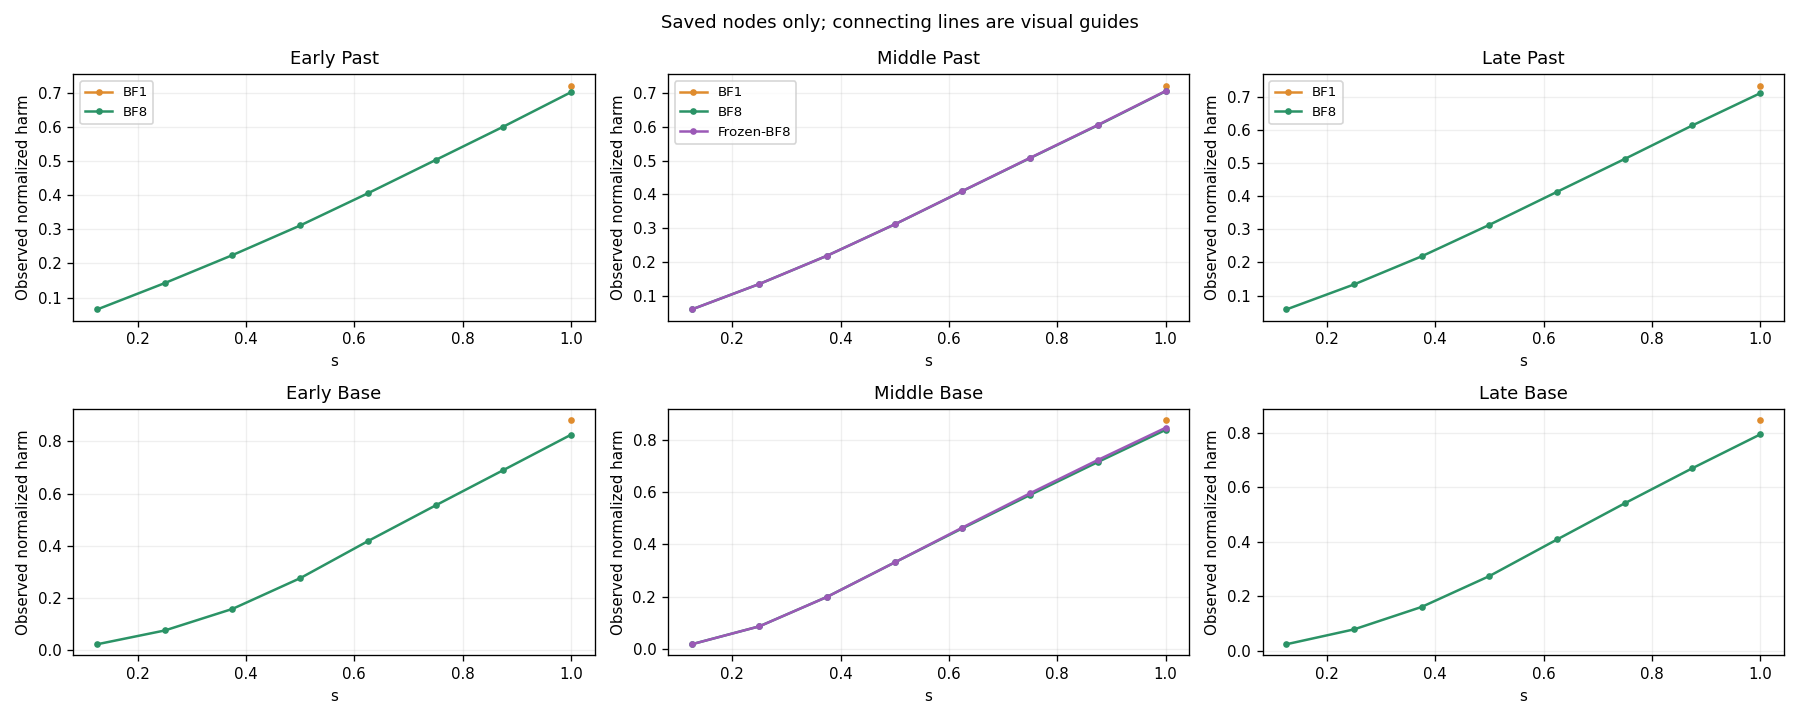

Data behind this chart, as committed beside it:
entry, batch_raw, batch_effective, arm, action_over_h, actual_harm, constraint_residual, cumulative_anchor_action, e, eprime, first_order_error, gram, h, kkt, linear_harm_after, node, normalized_actual, physical_anchor_scalar, physical_scalar, progress_leakage, s, s_next, step_action, weight_sha
Early, 100, 100, BF1, 1.1322911239740336e-11, [0.033857058246414815,0.1851980405546471…, [0.0,1.0408340855860843e-17], 1.1322911239740336e-11, [0.07867474986977208,0.09524308756456124…, [0.07867474986977208,0.09524308756456124…, [0.0009922806474756962,0.007915767606552…, [[11981756530.7973,7262446.308314293],[7…, 1.0, {"active":[true,true],"complementarity":…, [0.01294520887072205,0.01586730924477082…, 0, [0.7220102357784924,0.8809708621332946], 5.232, 5.232, -3.1234339930002325e-21, 0.0, 1.0, 1.1322911239740336e-11, 309f484de7c97c7823b719c2dbdbeaea9cf02421…
Early, 100, 100, BF8, 0.0, [0.0030438737236881622,0.004320677249893…, [-0.02359772508101518,-0.086595390170597…, 0.0, [-0.02359772508101518,-0.086595390170597…, [-0.02359772508101518,-0.086595390170597…, [0.0,0.0], [[9094287487.072927,1744743.6254940769],…, 0.125, {"active":[false,false],"complementarity…, [-0.02359772508101518,-0.086595390170597…, 0, [0.06491136852247838,0.02055308333953391…, 5.232, 0.654, 0.0, 0.0, 0.125, 0.0, 253455e067d9fe794ca987c76640b9c99bbcc46d…
Early, 100, 100, BF8, 0.0, [0.006677114260377946,0.0154650882563417…, [-0.01624912868451714,-0.073290318703277…, 0.0, [-0.01624912868451714,-0.073290318703277…, [-0.01624912868451714,-0.073290318703277…, [0.0,0.0], [[10372670864.118748,3673434.6650679335]…, 0.125, {"active":[false,false],"complementarity…, [-0.01624912868451714,-0.073290318703277…, 1, [0.1423911317506716,0.0735660706417504], 5.232, 1.308, 0.0, 0.125, 0.25, 0.0, 2f6a14da40952f94c4d9b2ea76f6c71687fe88a0…
Early, 100, 100, BF8, 0.0, [0.010525993409215069,0.0328965610515208…, [-0.014090260585003095,-0.05535804345533…, 0.0, [-0.014090260585003095,-0.05535804345533…, [-0.014090260585003095,-0.05535804345533…, [0.0,0.0], [[10568972427.001257,5627962.662952378],…, 0.125, {"active":[false,false],"complementarity…, [-0.014090260585003095,-0.05535804345533…, 2, [0.2244694423206421,0.15648606034915044], 5.232, 1.962, 0.0, 0.25, 0.375, 0.0, 062179c037a9472b1f5860e6bab45408dc4ff6a2…
Early, 100, 100, BF8, 0.0, [0.014603191914010832,0.0577074612721812…, [-0.010643777380865582,-0.02561407501317…, 0.0, [-0.010643777380865582,-0.02561407501317…, [-0.010643777380865582,-0.02561407501317…, [0.0,0.0], [[10726657888.253027,7043760.750661399],…, 0.125, {"active":[false,false],"complementarity…, [-0.010643777380865582,-0.02561407501317…, 3, [0.3114167202660031,0.27450934014324], 5.232, 2.616, 0.0, 0.375, 0.5, 0.0, 719ea33f7c49f83d9600cd48ef17aaa71f9b3b2f…
Early, 100, 100, BF8, 4.606927043987505e-13, [0.019033472872053273,0.0876199252295374…, [-0.0034568424378557906,0.0], 5.758658804984381e-14, [-0.003335515662464761,0.004615569572253…, [-0.003335515662464761,0.004615569572253…, [-2.8357114956509657e-06,1.8657544643933…, [[11190514346.858742,7532253.023737699],…, 0.125, {"active":[false,true],"complementarity"…, [-0.0034568424378557906,0.00104045805571…, 4, [0.405893569843444,0.4168003119166022], 5.232, 3.27, -5.062345348824529e-22, 0.5, 0.625, 5.758658804984381e-14, 73d5c182c3dd4a9fafa54387f687f4068c3f38c4…
Early, 100, 100, BF8, 6.7348873234079635e-12, [0.02360961499629402,0.11648656302559976…, [7.589415207398531e-19,0.0], 1.3274757995946273e-12, [0.009462288629224047,0.0192579133812700…, [0.009475421037889543,0.0197058564752032…, [4.340179759785429e-06,0.000327524208756…, [[11328502073.553276,7054504.374927333],…, 0.125, {"active":[true,true],"complementarity":…, [0.0009665704726126399,0.003530181016377…, 5, [0.5034809452743506,0.5541163802179977], 5.232, 3.924, -2.1043474783349024e-21, 0.625, 0.75, 8.418609154259954e-13, 3f1ac9b2ba435f0302a127180b16eef2adc54a26…
Early, 100, 100, BF8, 3.082000177946615e-11, [0.02819614097037266,0.14498666375316993…, [8.673617379884035e-19,4.336808689942018…, 9.540247272892765e-12, [0.02976889089219492,0.04476271252550545…, [0.03072862068259766,0.04717162885950023…, [3.967750808026374e-05,0.001912567733104…, [[11478264019.075031,6132313.982382306],…, 0.125, {"active":[true,true],"complementarity":…, [0.003160780170680607,0.0068746010973170…, 6, [0.6012897589003648,0.6896888637802338], 5.232, 4.578, -4.0234064994579266e-21, 0.75, 0.875, 3.852500222433269e-12, df9d4c0deefc975fd72c2f549beb56d93644923f…
Early, 100, 100, BF8, 8.016426509423367e-11, [0.03294255663458444,0.17357433070316114…, [7.806255641895632e-18,1.040834085586084…, 3.836443407398157e-11, [0.057395478490404495,0.0760181736976858…, [0.06133496159726279,0.08291800885187178…, [0.0025582158014434975,0.004775937617322…, [[11917618271.288782,7319675.179563569],…, 0.125, {"active":[true,true],"complementarity":…, [0.006109020299288115,0.0107151448309537…, 7, [0.7025082601617131,0.8256778921948289], 5.232, 5.232, -7.940933880509066e-21, 0.875, 1.0, 1.0020533136779208e-11, 94cadcfc86b58015566b5da4dbd9aa8fd3347813…
Middle, 100, 100, BF1, 1.0316583035903537e-11, [0.03384419165709388,0.18279418874416872…, [1.0408340855860843e-17,1.73472347597680…, 1.0316583035903537e-11, [0.07865546293774739,0.09521059864485037…, [0.07865546293774739,0.09521059864485037…, [0.0014381166340234897,0.002713647298591…, [[11057753794.434818,2777216.741975143],…, 1.0, {"active":[true,true],"complementarity":…, [0.013051319148262575,0.0158657015142804…, 0, [0.7223886031668205,0.8754747352847997], 6.091, 6.091, 4.446922973085077e-21, 0.0, 1.0, 1.0316583035903537e-11, 39f75004f5d2db2bf68e460741dc76be44851b79…
Middle, 100, 100, BF8, 0.0, [0.0027930668879119535,0.003702712901437…, [-0.028870676098578615,-0.08937814528757…, 0.0, [-0.028870676098578615,-0.08937814528757…, [-0.028870676098578615,-0.08937814528757…, [0.0,0.0], [[7777355718.321348,82126.35764720621],[…, 0.125, {"active":[false,false],"complementarity…, [-0.028870676098578615,-0.08937814528757…, 0, [0.05961671970638721,0.01773377818787677…, 6.091, 0.7613, 0.0, 0.0, 0.125, 0.0, 4dc2cd3c72c980d416738f7bc1ae232aacaa9b08…
Middle, 100, 100, BF8, 0.0, [0.006331855273566694,0.0180568907628037…, [-0.01933976689709388,-0.058134380322315…, 0.0, [-0.01933976689709388,-0.058134380322315…, [-0.01933976689709388,-0.058134380322315…, [0.0,0.0], [[8527808737.7181,407174.8642830611],[40…, 0.125, {"active":[false,false],"complementarity…, [-0.01933976689709388,-0.058134380322315…, 1, [0.13515051955946386,0.08648169708916105…, 6.091, 1.523, 0.0, 0.125, 0.25, 0.0, b0735f4248e64eac23f0c0d46a164d54353b3cea…
Middle, 100, 100, BF8, 0.0, [0.010250060307576832,0.0416172584899417…, [-0.014106619465203724,-0.02252832987347…, 0.0, [-0.014106619465203724,-0.02252832987347…, [-0.014106619465203724,-0.02252832987347…, [0.0,0.0], [[9031984211.834307,1066322.4504412482],…, 0.125, {"active":[false,false],"complementarity…, [-0.014106619465203724,-0.02252832987347…, 2, [0.21878279212539795,0.1993217542093395], 6.091, 2.284, 0.0, 0.25, 0.375, 0.0, b37f06edd3c9a9d779843382a9c261fd1562d47b…
Middle, 100, 100, BF8, 0.0, [0.014602604726321133,0.0691816487584118…, [-0.005909795828715092,-0.00208440021129…, 0.0, [-0.005909795828715092,-0.00208440021129…, [-0.005909795828715092,-0.00208440021129…, [0.0,0.0], [[9568206988.766518,1692243.936458363],[…, 0.125, {"active":[false,false],"complementarity…, [-0.005909795828715092,-0.00208440021129…, 3, [0.31168583778638637,0.33133868231502356…, 6.091, 3.045, 0.0, 0.375, 0.5, 0.0, 7903cf909622705c47eb3644c3f9cec55c177ba7…
Middle, 100, 100, BF8, 1.8874474035280543e-12, [0.019215869472204914,0.0964832389457487…, [-1.1926223897340549e-18,0.0], 2.359309254410068e-13, [0.005762072994679124,0.0102713350161289…, [0.005762072994679124,0.0102713350161289…, [5.577220511034445e-06,0.000150216943222…, [[10060004234.240377,2505063.909166287],…, 0.125, {"active":[true,true],"complementarity":…, [0.0006263199266681712,0.002015695302581…, 4, [0.41015383813288603,0.46209695535599504…, 6.091, 3.807, 7.146840492458159e-22, 0.5, 0.625, 2.359309254410068e-13, 3c5a0549fb9583a4014fdc948641fa32ac883c64…
Middle, 100, 100, BF8, 8.860042553647394e-12, [0.023791759821405238,0.1231846394972491…, [-5.637851296924623e-18,-2.1684043449710…, 2.332809117221936e-12, [0.01848092724543393,0.02526292827590670…, [0.019063724606464803,0.0263403629368917…, [3.104086035788517e-05,0.000753390977129…, [[10432059554.215677,3601968.6172212814]…, 0.125, {"active":[true,true],"complementarity":…, [0.0020108190006933244,0.003768526220563…, 5, [0.5078240992841964,0.5899806793417441], 6.091, 4.568, 7.676236084492097e-22, 0.625, 0.75, 1.1075053192059243e-12, af1ca8044e4829fb2c25727d1139ea9d5c02839e…
Middle, 100, 100, BF8, 2.0748856888484927e-11, [0.02833700821731548,0.14946521861765397…, [4.336808689942018e-19,2.602085213965210…, 9.645440410923637e-12, [0.029808499356276608,0.0418826801150087…, [0.032251253650692424,0.0456035023399477…, [8.948439165920585e-05,0.001649674777190…, [[10690508150.676815,4033712.703957026],…, 0.125, {"active":[true,true],"complementarity":…, [0.0033295797855038833,0.005451465695211…, 6, [0.6048403221278466,0.7158489205951283], 6.091, 5.329, 5.293955920339377e-22, 0.75, 0.875, 2.593607111060616e-12, 21db1cfc72e4054e032a852a7b7423f8d3a2b5c1…
Middle, 100, 100, BF8, 2.772459895225339e-11, [0.03304747957685814,0.17517693088194536…, [-1.474514954580286e-17,-6.0715321659188…, 2.4062533456445203e-11, [0.040965166408643894,0.0492654045226339…, [0.04638635131044659,0.05693203502100962…, [0.0040857416617406175,0.001950784084819…, [[10845425522.449234,2808044.3087809267]…, 0.125, {"active":[true,true],"complementarity":…, [0.004746500048486611,0.0065747075009546…, 7, [0.7053831526422844,0.8389926301569429], 6.091, 6.091, 1.3234889800848443e-21, 0.875, 1.0, 3.465574869031674e-12, bac5fc4f11e00a55f7ae000f644a6b6f1298c493…
Middle, 100, 100, Frozen-BF8, 0.0, [0.0027930668879119535,0.003702712901437…, [-0.028870676098578615,-0.08937814528757…, 0.0, [-0.028870676098578615,-0.08937814528757…, [-0.028870676098578615,-0.08937814528757…, [0.0,0.0], [[11057753794.434818,2777216.741975143],…, 0.125, {"active":[false,false],"complementarity…, [-0.028870676098578615,-0.08937814528757…, 0, [0.05961671970638721,0.01773377818787677…, 6.091, 0.7613, 0.0, 0.0, 0.125, 0.0, 4dc2cd3c72c980d416738f7bc1ae232aacaa9b08…
Middle, 100, 100, Frozen-BF8, 0.0, [0.006331855273566694,0.0180568907628037…, [-0.01933976689709388,-0.058134380322315…, 0.0, [-0.01933976689709388,-0.058134380322315…, [-0.01933976689709388,-0.058134380322315…, [0.0,0.0], [[11057753794.434818,2777216.741975143],…, 0.125, {"active":[false,false],"complementarity…, [-0.01933976689709388,-0.058134380322315…, 1, [0.13515051955946386,0.08648169708916105…, 6.091, 1.523, 0.0, 0.125, 0.25, 0.0, b0735f4248e64eac23f0c0d46a164d54353b3cea…
Middle, 100, 100, Frozen-BF8, 0.0, [0.010250060307576832,0.0416172584899417…, [-0.014106619465203724,-0.02252832987347…, 0.0, [-0.014106619465203724,-0.02252832987347…, [-0.014106619465203724,-0.02252832987347…, [0.0,0.0], [[11057753794.434818,2777216.741975143],…, 0.125, {"active":[false,false],"complementarity…, [-0.014106619465203724,-0.02252832987347…, 2, [0.21878279212539795,0.1993217542093395], 6.091, 2.284, 0.0, 0.25, 0.375, 0.0, b37f06edd3c9a9d779843382a9c261fd1562d47b…
Middle, 100, 100, Frozen-BF8, 0.0, [0.014602604726321133,0.0691816487584118…, [-0.005909795828715092,-0.00208440021129…, 0.0, [-0.005909795828715092,-0.00208440021129…, [-0.005909795828715092,-0.00208440021129…, [0.0,0.0], [[11057753794.434818,2777216.741975143],…, 0.125, {"active":[false,false],"complementarity…, [-0.005909795828715092,-0.00208440021129…, 3, [0.31168583778638637,0.33133868231502356…, 6.091, 3.045, 0.0, 0.375, 0.5, 0.0, 7903cf909622705c47eb3644c3f9cec55c177ba7…
Middle, 100, 100, Frozen-BF8, 1.0949371684799473e-12, [0.019229238965946045,0.0970732599185465…, [-1.1926223897340549e-18,2.1684043449710…, 1.368671460599934e-13, [0.005762072994679124,0.0102713350161289…, [0.005762072994679124,0.0102713350161289…, [0.0003386711408176245,0.003953215786617…, [[11057753794.434818,2777216.741975143],…, 0.125, {"active":[true,true],"complementarity":…, [0.0005785916610227216,0.001038543705870…, 4, [0.41043920378754717,0.4649228026026793], 6.091, 3.807, 5.426304818347862e-22, 0.5, 0.625, 1.368671460599934e-13, 66e6e2ef7a3ea9a37f2c30881bc236b3fc2e8c6f…
Middle, 100, 100, Frozen-BF8, 6.8789969981432945e-12, [0.02382650891380245,0.12451375587134737…, [-8.673617379884035e-19,3.90312782094781…, 1.6823791083153079e-12, [0.01850970206711422,0.02571431044196914…, [0.019085644437520487,0.0267401761431089…, [0.0006419583021802719,0.005983187467332…, [[11057753794.434818,2777216.741975143],…, 0.125, {"active":[true,true],"complementarity":…, [0.0019193618541110194,0.002703629445060…, 5, [0.5085658025747483,0.5963463511050018], 6.091, 4.568, 1.2705494208814505e-21, 0.625, 0.75, 8.598746247679118e-13, 391daa83a36ddef0199154b66ea41d459116d3d8…
Middle, 100, 100, Frozen-BF8, 1.7924915407343388e-11, [0.02838436129626452,0.15110193503907096…, [-7.806255641895632e-18,5.20417042793042…, 7.805885929946783e-12, [0.029870264843389838,0.0417327563158642…, [0.03228957834857424,0.04531536434999386…, [0.0006049595824652032,0.005400722670147…, [[11057753794.434818,2777216.741975143],…, 0.125, {"active":[true,true],"complementarity":…, [0.00324719503984916,0.00458171949498451…, 6, [0.6058510516764862,0.7236878124418584], 6.091, 5.329, 2.329340604949326e-21, 0.75, 0.875, 2.2406144259179235e-12, 23f5f793db374ebc1d1bfff8a8321e5a0600a9ec…
Middle, 100, 100, Frozen-BF8, 2.3642441425731468e-11, [0.033085550861384705,0.1768534570781797…, [1.734723475976807e-18,1.301042606982605…, 2.0360530207538647e-11, [0.04106811656369358,0.04804238573353925…, [0.04644554893593805,0.05575288674776659…, [0.00418315631094042,0.00481323626015031…, [[11057753794.434818,2777216.741975143],…, 0.125, {"active":[true,true],"complementarity":…, [0.004674542378917554,0.0056368770531672…, 7, [0.7061957665858691,0.8470221869931318], 6.091, 6.091, 2.5940384009662948e-21, 0.875, 1.0, 2.9553051782164335e-12, f4e7d6955e978744019371a389e710ad8e5421cb…
Late, 100, 100, BF1, 7.785285509522686e-12, [0.03505936222248376,0.10207389091117897…, [6.938893903907228e-18,6.938893903907228…, 7.785285509522686e-12, [0.07909538788803416,0.09170695742205337…, [0.07909538788803416,0.09170695742205337…, [0.007585302914184799,0.0058376886020848…, [[10514294334.346615,-17179581.442968477…, 1.0, {"active":[true,true],"complementarity":…, [0.01345857734068856,0.01530281817260618…, 0, [0.7329023681539318,0.8465031234230899], 6.405, 6.405, -2.3822801641527197e-21, 0.0, 1.0, 7.785285509522686e-12, 516eefca84c9edf89af63bed9d710bfa22292631…
Late, 100, 100, BF8, 0.0, [0.0027899330958339494,0.002788962922843…, [-0.030659842187293666,-0.08004133883235…, 0.0, [-0.030659842187293666,-0.08004133883235…, [-0.030659842187293666,-0.08004133883235…, [0.0,0.0], [[5843762980.069165,300938.9933950356],[…, 0.125, {"active":[false,false],"complementarity…, [-0.030659842187293666,-0.08004133883235…, 0, [0.05832246918674475,0.02312898826745642…, 6.405, 0.8006, 0.0, 0.0, 0.125, 0.0, e25db27be576c0034cb4ef4e2e718d9677e6dd1c…
Late, 100, 100, BF8, 0.0, [0.006395279545583015,0.0093896120641173…, [-0.020395875395764707,-0.06613594420077…, 0.0, [-0.020395875395764707,-0.06613594420077…, [-0.020395875395764707,-0.06613594420077…, [0.0,0.0], [[8486796694.932995,898088.1418883429],[…, 0.125, {"active":[false,false],"complementarity…, [-0.020395875395764707,-0.06613594420077…, 1, [0.13369083824800213,0.0778684526381269], 6.405, 1.601, 0.0, 0.125, 0.25, 0.0, 52f2fe59bd92d7d6d6bd565e23b69ed4958cc93b…
Late, 100, 100, BF8, 0.0, [0.010451066009758083,0.0193519745819138…, [-0.013990994993378997,-0.04896998094527…, 0.0, [-0.013990994993378997,-0.04896998094527…, [-0.013990994993378997,-0.04896998094527…, [0.0,0.0], [[8967143235.47717,947980.9149990841],[9…, 0.125, {"active":[false,false],"complementarity…, [-0.013990994993378997,-0.04896998094527…, 2, [0.2184754810905434,0.16048674917515324], 6.405, 2.402, 0.0, 0.25, 0.375, 0.0, 851553fef25467baa3b736d1baa01318b4faed2f…
Late, 100, 100, BF8, 0.0, [0.014989205838061636,0.0330283125398922…, [-0.004836106007464203,-0.02271591755318…, 0.0, [-0.004836106007464203,-0.02271591755318…, [-0.004836106007464203,-0.02271591755318…, [0.0,0.0], [[9813531128.074894,-341603.9195033049],…, 0.125, {"active":[false,false],"complementarity…, [-0.004836106007464203,-0.02271591755318…, 3, [0.3133435339110925,0.2739052021710561], 6.405, 3.202, 0.0, 0.375, 0.5, 0.0, b0b81bf2d5bc476a0b64127dc1e145bf70a73f3b…
Late, 100, 100, BF8, 2.1888531971470175e-13, [0.019746750618762222,0.0492533787660102…, [1.951563910473908e-18,-3.25260651745651…, 2.736066496433772e-14, [0.009147816142535847,0.0034364643611222…, [0.009147816142535847,0.0034364643611222…, [9.277459389858342e-05,1.935734974744954…, [[10129944065.251984,-3996409.444901258]…, 0.125, {"active":[true,true],"complementarity":…, [0.0009596162229537943,0.000668314567569…, 4, [0.41279816215694587,0.40846036721425705…, 6.405, 4.003, 1.5716431638507526e-22, 0.5, 0.625, 2.736066496433772e-14, d778a35c8cf03da785ad6382ea92b7f6c213ff2d…
Late, 100, 100, BF8, 1.2582161279665142e-11, [0.02448704047533168,0.06530840970783225…, [2.168404344971009e-18,-3.46944695195361…, 1.975027239856054e-12, [0.020140246851291788,0.0332911458990287…, [0.02103940623744275,0.03364487604538307…, [0.0007227508009077302,0.001315479986137…, [[9984474674.92181,-9777300.82790417],[-…, 0.125, {"active":[true,true],"complementarity":…, [0.002285400811435627,0.0049043836552685…, 5, [0.5118920829068165,0.541605422405038], 6.405, 4.804, -9.529120656610879e-22, 0.625, 0.75, 1.5727701599581427e-12, 961324537743b6c070c320b95eb631bbeca9dac9…
Late, 100, 100, BF8, 2.3851380122293664e-11, [0.029319620230793472,0.0808719499490997…, [-6.5052130349130266e-18,4.3368086899420…, 9.700741567543658e-12, [0.02846058900182924,0.04809357186162966…, [0.03127325086344477,0.05172889990226319…, [0.0036931136253090975,0.001904558991428…, [[9804896798.639256,-13808460.37376987],…, 0.125, {"active":[true,true],"complementarity":…, [0.0034810026010531174,0.006869737724984…, 6, [0.6129152881948842,0.6706745242894556], 6.405, 5.604, -4.235164736271502e-22, 0.75, 0.875, 2.981422515286708e-12, 9016cf4659842ff05f229b4fa744f61b88b0bcda…
Late, 100, 100, BF8, 2.804761148014083e-11, [0.03395546315996112,0.09583316167615782…, [-9.540979117872439e-18,0.0], 2.4435434575898293e-11, [0.03859906269247093,0.05277830483356971…, [0.043187619704146696,0.0609300933659195…, [0.00010360832959327437,0.00160161281260…, [[8195522045.43771,-15594698.154260693],…, 0.125, {"active":[true,true],"complementarity":…, [0.00562123715985402,0.00790633659131842…, 7, [0.7098257864411334,0.7947484901596231], 6.405, 6.405, -5.823351512373315e-22, 0.875, 1.0, 3.5059514350176036e-12, 4dda31d53ae26ff477c395bea2680c4a2f0e4308…
Middle, 1, 1, BF1, 4.232809983778537e-14, [0.001996703768430738,0.0018524167868831…, [-4.336808689942018e-19,8.67361737988403…, 4.232809983778537e-14, [0.017878512390627682,0.0167641820197165…, [0.017878512390627682,0.0167641820197165…, [9.061118855377415e-05,0.000515976703886…, [[110469811999.27524,9751532.11978158],[…, 1.0, {"active":[true,true],"complementarity":…, [0.0029750612539134642,0.002793811487952…, 0, [0.1639722837787719,0.15418742649662998], 4.499, 4.499, 7.411538288475128e-22, 0.0, 1.0, 4.232809983778537e-14, 53125e43adb3f6d2af4f89aaf5f311bb8b589a0f…
Middle, 7, 7, BF1, 1.167887378119467e-12, [0.015920725574368463,0.0242036083314573…, [6.938893903907228e-18,-1.56125112837912…, 1.167887378119467e-12, [0.06342062615870336,0.07224561190567613…, [0.06342062615870336,0.07224561190567613…, [0.0009841353374093753,0.009502751374069…, [[40972627467.53581,-9953159.884166133],…, 1.0, {"active":[true,true],"complementarity":…, [0.010600402339126014,0.0120430812116288…, 0, [0.5823701726095154,0.6717563389142781], 5.998, 5.998, 3.202843331805323e-21, 0.0, 1.0, 1.167887378119467e-12, 0be07fe8f9bd288f4c92abc00691aea03eca3ad7…
